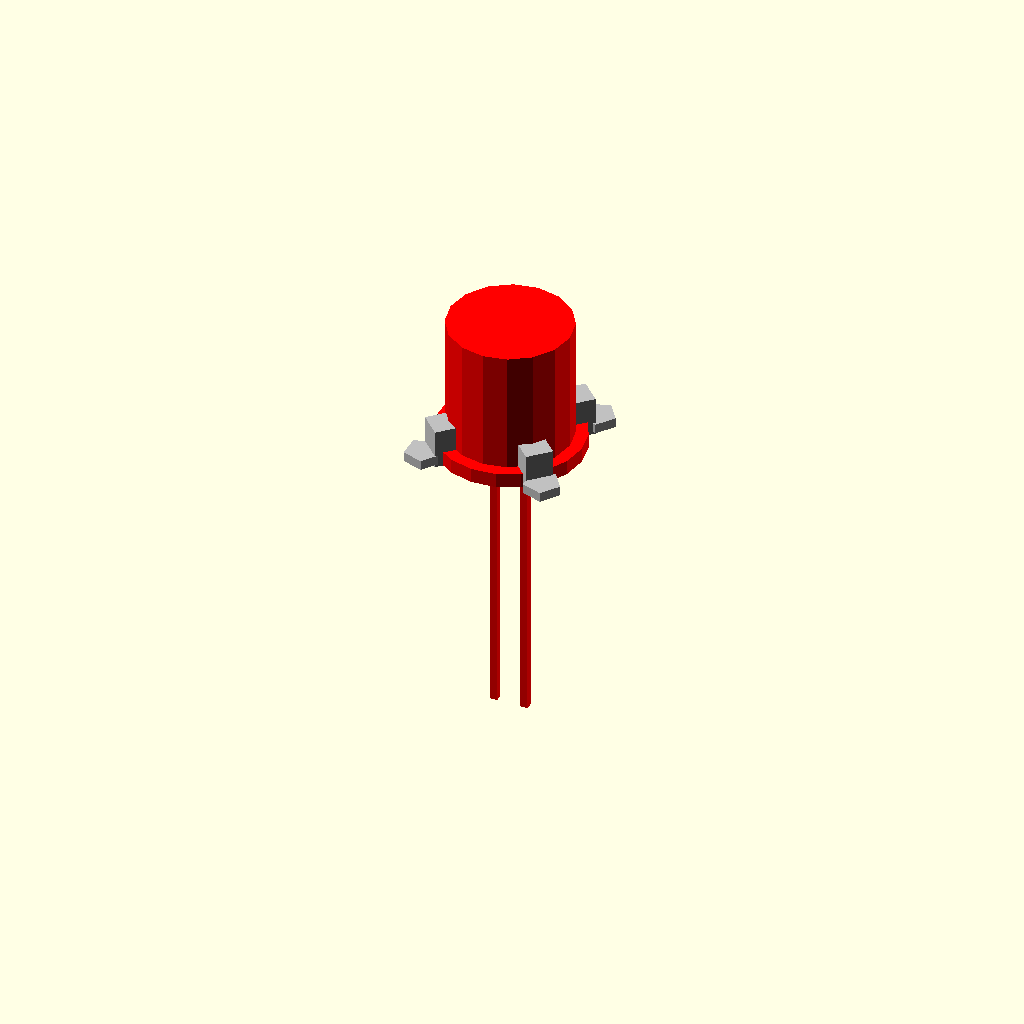
Cell 1: the model at its default parameters.
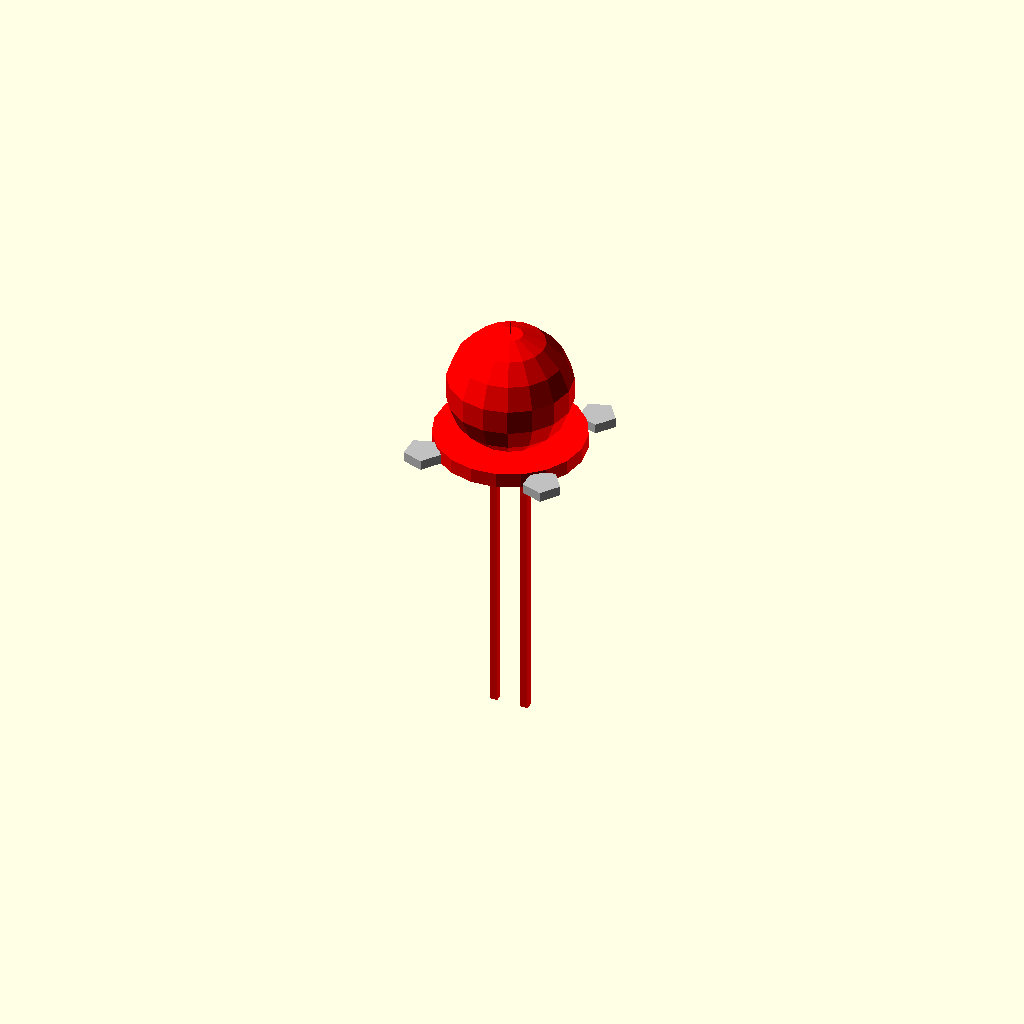
Cell 2: the same model with led_diameter_mm = 0.1.
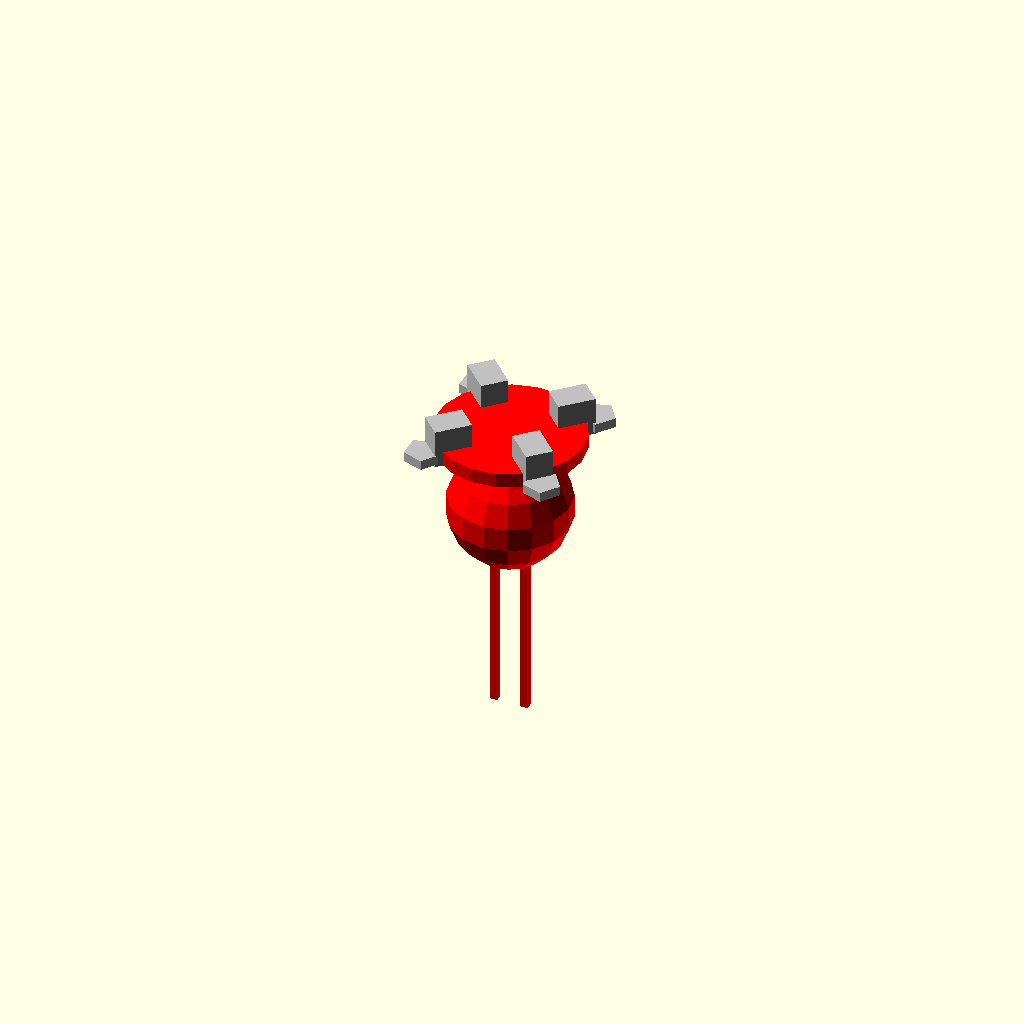
Cell 3 — body_height_mm set to 0.1, the other parameters unchanged.
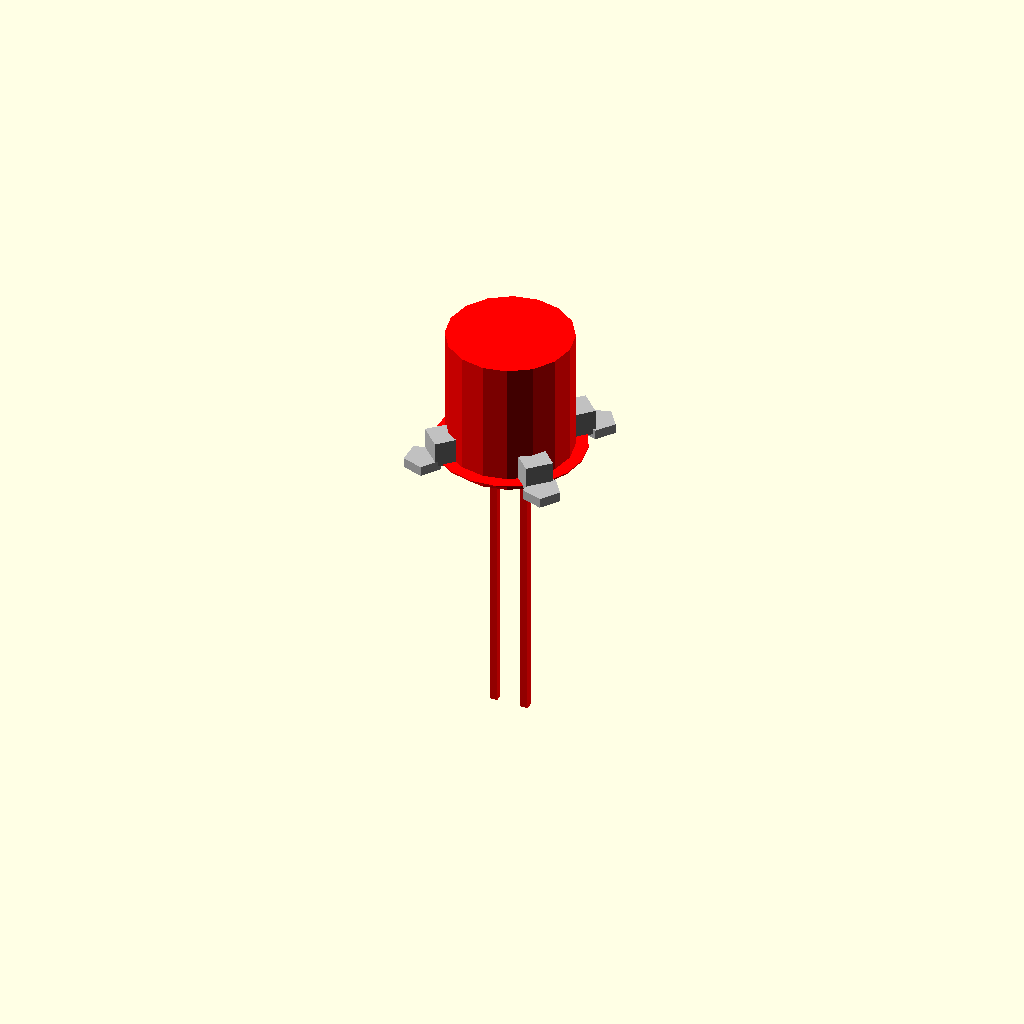
Cell 4: the same model with rim_thickness_mm = 0.1.
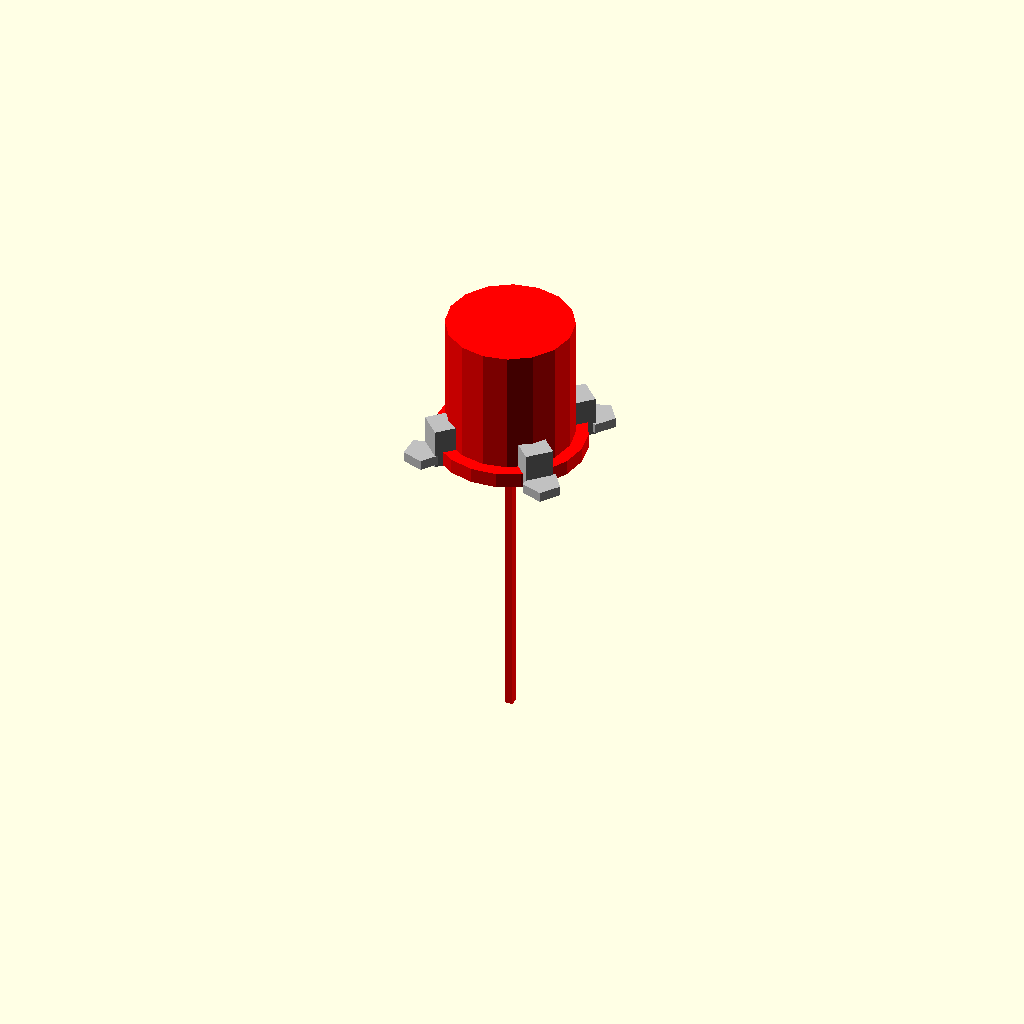
Cell 5 — lead_pitch_mm set to 0.01, the other parameters unchanged.
All cells are drawn from one camera (rotation 55°, 0°, 25°, orthographic, colour scheme Cornfield), so only the parameter changes between them.
The OpenSCAD source (results/nopscadlib/craft/scad/led__LED10mm.scad):
// Parameters
led_diameter_mm = 10; //[5:20:0.1]
body_height_mm = 11; //[5.5:22:0.1]
rim_diameter_mm = 12; //[8:24:0.1]
rim_thickness_mm = 1.2; //[0.6:2.4:0.1]
lead_pitch_mm = 2.54; //[1.27:5.08:0.01]
lead_thickness_mm = 0.6; //[0.3:1.2:0.05]
lead_length_mm = 25; //[10:50:0.5]
overlap_mm = 1; //[0.5:2:0.1]
lens_round_radius_mm = 5; //[2.5:10:0.1]
grill_width_mm = 20; //[10:40:0.5]
grill_height_mm = 20; //[10:40:0.5]
grill_hole_mm = 3; //[1.5:6:0.1]
grill_gap_mm = 2; //[1:6:0.1]
grill_marker_height_mm = 0.8; //[0.4:2:0.1]

// LED - complete geometry (single connected solid)
module led() {

  // Derived Z references (keep everything formula-based and connected)
  rim_zc   = rim_thickness_mm/2;                         // rim center Z
  rim_top  = rim_thickness_mm;                           // rim top Z
  body_zc  = rim_top + body_height_mm/2 - overlap_mm;     // body center Z (overlaps rim)
  body_top = body_zc + body_height_mm/2;                 // body top Z

  // Side tabs/clips (must intersect the LED body, not just the rim)
  // Fix: make tabs span the rim+lower body region and push them radially inward
  // so they overlap the LED body cylinder by ~1-2mm.
  tab_radial_overlap = 1.5; // mm overlap into LED body (guaranteed connection)
  tab_len = 3.0;            // outward length
  tab_w   = 2.2;            // tangential width

  // Z: center tabs so they intersect both rim and the lower body (no vertical gap)
  tab_h  = rim_thickness_mm + 2*overlap_mm;              // ensure Z overlap
  tab_zc = rim_zc + overlap_mm;                          // slightly above rim center

  // R: place tabs so their inner face intrudes into the LED body radius
  body_r = led_diameter_mm/2;
  tab_center_r = body_r + tab_len/2 - tab_radial_overlap;

  module side_tabs() {
    color("Silver")
      union() {
        for (a = [45, 135, 225, 315]) {
          rotate([0,0,a])
            translate([tab_center_r, 0, tab_zc])
              cube([tab_len, tab_w, tab_h], center=true);
        }
      }
  }

  // Entire LED as one union so all parts are physically connected
  union() {

    // Red LED body + rim + leads (kept as one connected solid)
    color("red")
      union() {
        // Rim/Flange
        translate([0, 0, rim_zc])
          cylinder(r=rim_diameter_mm/2, h=rim_thickness_mm, center=true);

        // LED Body (overlaps rim by overlap_mm)
        translate([0, 0, body_zc])
          cylinder(r=led_diameter_mm/2, h=body_height_mm, center=true);

        // Lens dome (overlaps body)
        translate([0, 0, body_top - lens_round_radius_mm - overlap_mm])
          sphere(r=lens_round_radius_mm);

        // Leads (overlap into rim by overlap_mm)
        translate([-lead_pitch_mm/2, 0, -lead_length_mm/2 + overlap_mm])
          cube([lead_thickness_mm, lead_thickness_mm, lead_length_mm], center=true);
        translate([ lead_pitch_mm/2, 0, -lead_length_mm/2 + overlap_mm])
          cube([lead_thickness_mm, lead_thickness_mm, lead_length_mm], center=true);
      }

    // Gray side tabs/clips (now physically attached via overlap into LED body + rim)
    side_tabs();
  }
}

// Grill Hole Positions - complete geometry (kept as separate markers)
module grill_hole_positions() {
  color("Silver") {
    union() {
      translate([-grill_width_mm/4, -grill_height_mm/4, rim_thickness_mm/2])
        cylinder(r=grill_hole_mm/2, h=grill_marker_height_mm, center=true);
      translate([grill_width_mm/4, -grill_height_mm/4, rim_thickness_mm/2])
        cylinder(r=grill_hole_mm/2, h=grill_marker_height_mm, center=true);
      translate([-grill_width_mm/4, grill_height_mm/4, rim_thickness_mm/2])
        cylinder(r=grill_hole_mm/2, h=grill_marker_height_mm, center=true);
      translate([grill_width_mm/4, grill_height_mm/4, rim_thickness_mm/2])
        cylinder(r=grill_hole_mm/2, h=grill_marker_height_mm, center=true);
    }
  }
}

// Assembly
module assembly() {
  union() {
    led();
    grill_hole_positions();
  }
}

assembly();
Parameter table extracted from the source (name, type, default, range or options):
led_diameter_mm: number, default 10, range 0.1 to 5, step 20
body_height_mm: number, default 11, range 0.1 to 5.5, step 22
rim_diameter_mm: number, default 12, range 0.1 to 8, step 24
rim_thickness_mm: number, default 1.2, range 0.1 to 0.6, step 2.4
lead_pitch_mm: number, default 2.54, range 0.01 to 1.27, step 5.08
lead_thickness_mm: number, default 0.6, range 0.05 to 0.3, step 1.2
lead_length_mm: number, default 25, range 0.5 to 10, step 50
overlap_mm: number, default 1, range 0.1 to 0.5, step 2
lens_round_radius_mm: number, default 5, range 0.1 to 2.5, step 10
grill_width_mm: number, default 20, range 0.5 to 10, step 40
grill_height_mm: number, default 20, range 0.5 to 10, step 40
grill_hole_mm: number, default 3, range 0.1 to 1.5, step 6
grill_gap_mm: number, default 2, range 0.1 to 1, step 6
grill_marker_height_mm: number, default 0.8, range 0.1 to 0.4, step 2
